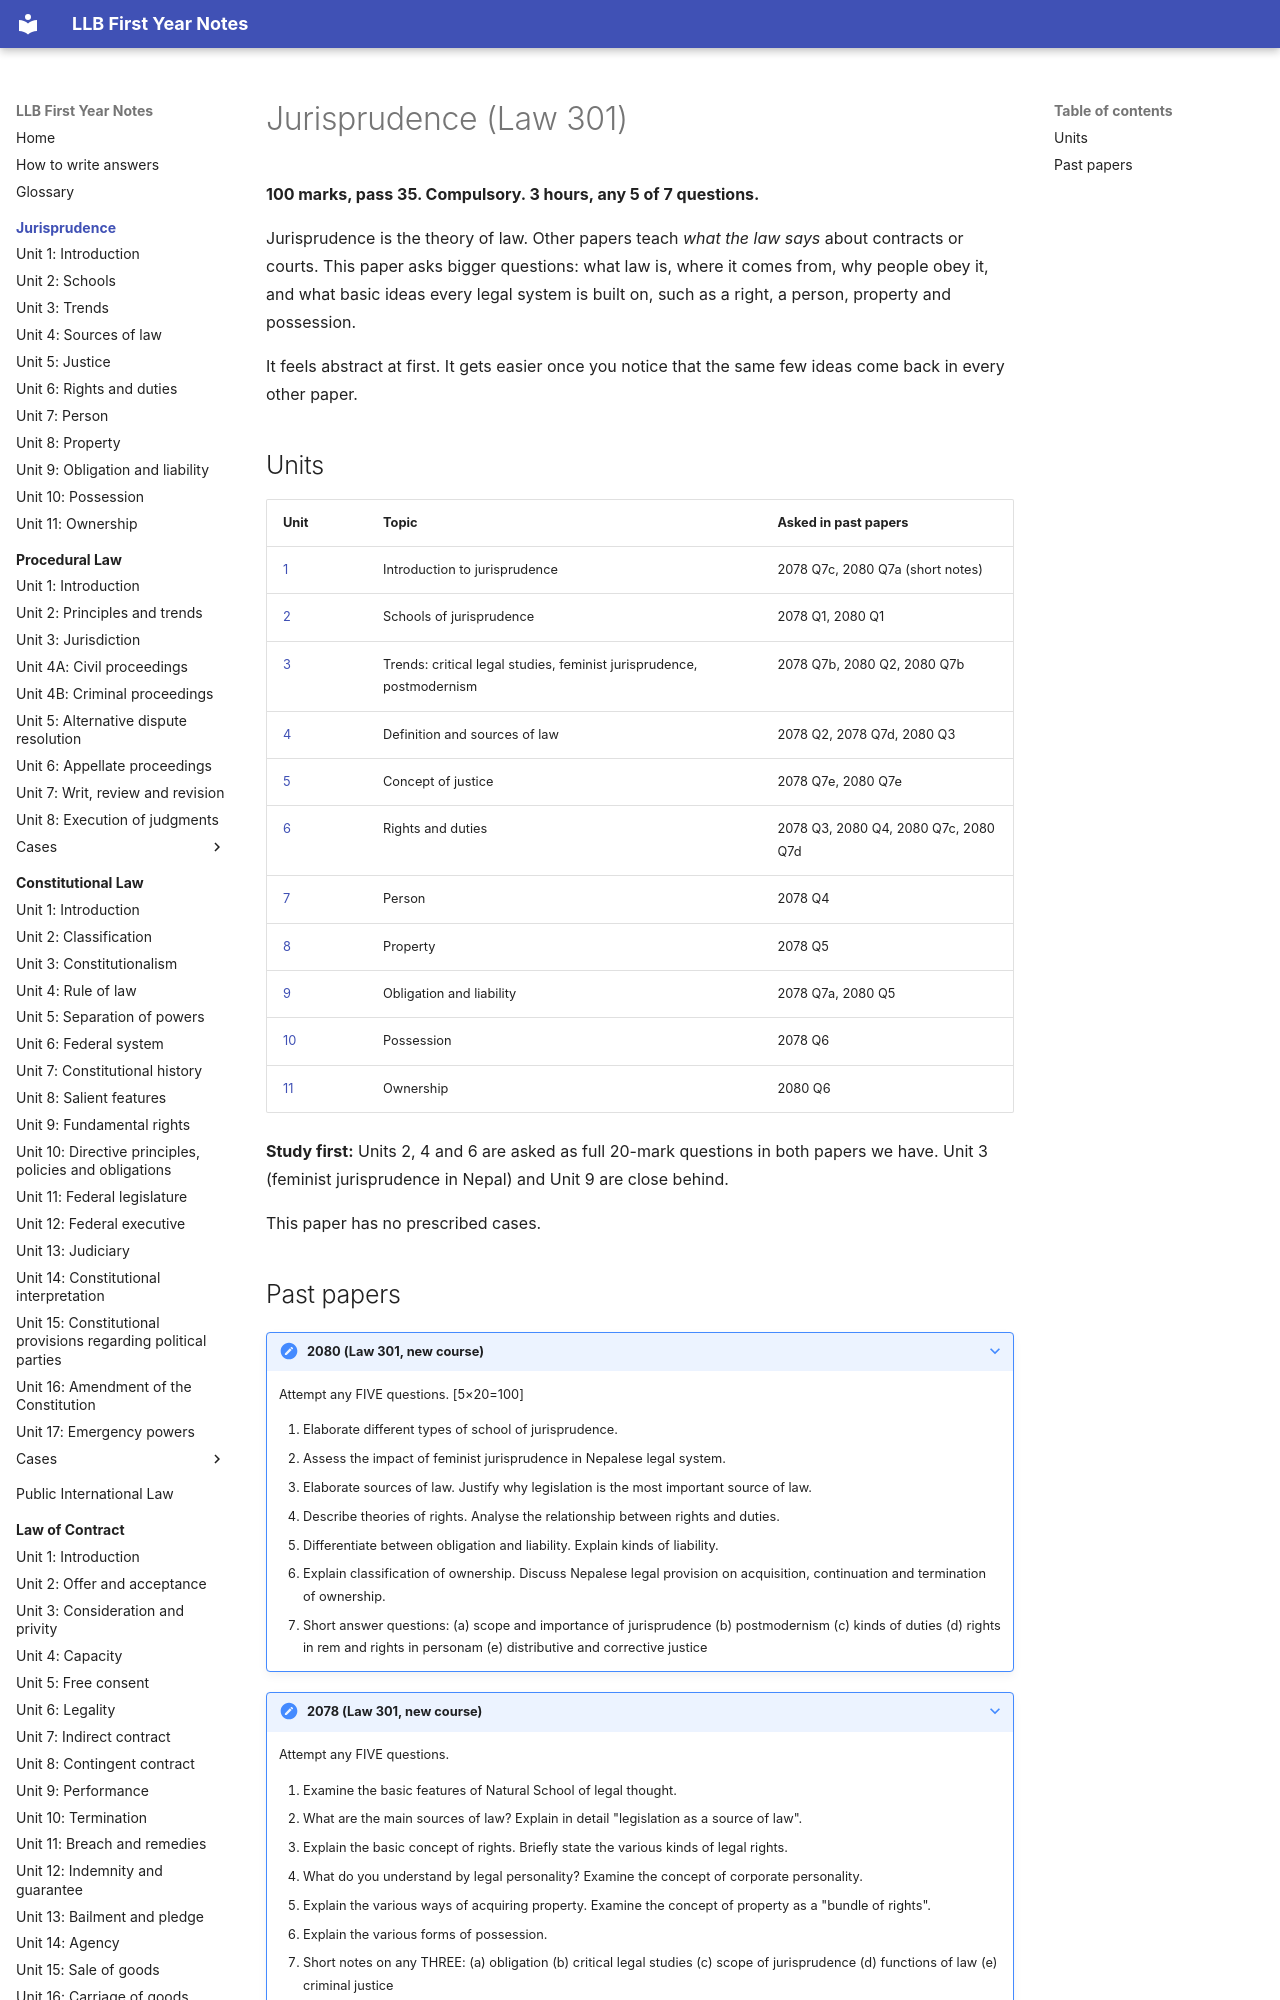

repository: amritghimire/llbnotes · page: jurisprudence/index.html · generator: mkdocs

# Jurisprudence (Law 301)

**100 marks, pass 35. Compulsory. 3 hours, any 5 of 7 questions.**

Jurisprudence is the theory of law. Other papers teach *what the law says* about contracts or courts. This paper asks bigger questions: what law is, where it comes from, why people obey it, and what basic ideas every legal system is built on, such as a right, a person, property and possession.

It feels abstract at first. It gets easier once you notice that the same few ideas come back in every other paper.

## Units

| Unit | Topic | Asked in past papers |
|---|---|---|
| [1](unit-01-introduction.md) | Introduction to jurisprudence | 2078 Q7c, 2080 Q7a (short notes) |
| [2](unit-02-schools.md) | Schools of jurisprudence | 2078 Q1, 2080 Q1 |
| [3](unit-03-trends.md) | Trends: critical legal studies, feminist jurisprudence, postmodernism | 2078 Q7b, 2080 Q2, 2080 Q7b |
| [4](unit-04-sources.md) | Definition and sources of law | 2078 Q2, 2078 Q7d, 2080 Q3 |
| [5](unit-05-justice.md) | Concept of justice | 2078 Q7e, 2080 Q7e |
| [6](unit-06-rights-duties.md) | Rights and duties | 2078 Q3, 2080 Q4, 2080 Q7c, 2080 Q7d |
| [7](unit-07-person.md) | Person | 2078 Q4 |
| [8](unit-08-property.md) | Property | 2078 Q5 |
| [9](unit-09-obligation-liability.md) | Obligation and liability | 2078 Q7a, 2080 Q5 |
| [10](unit-10-possession.md) | Possession | 2078 Q6 |
| [11](unit-11-ownership.md) | Ownership | 2080 Q6 |

**Study first:** Units 2, 4 and 6 are asked as full 20-mark questions in both papers we have. Unit 3 (feminist jurisprudence in Nepal) and Unit 9 are close behind.

This paper has no prescribed cases.
